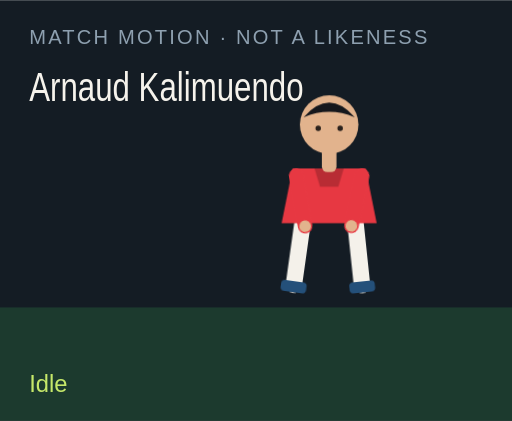
t = 0.00 s
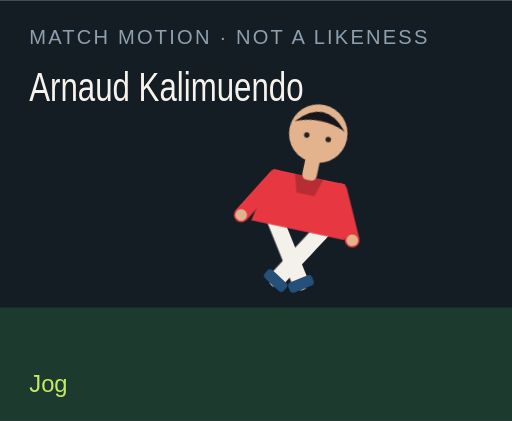
t = 1.50 s
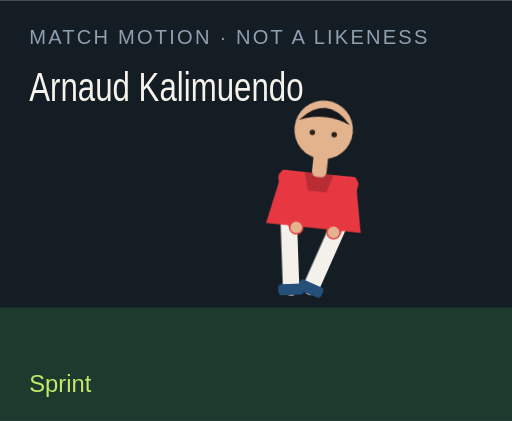
t = 3.00 s
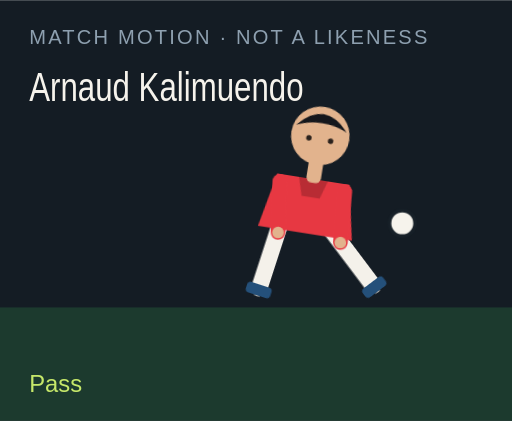
t = 4.50 s
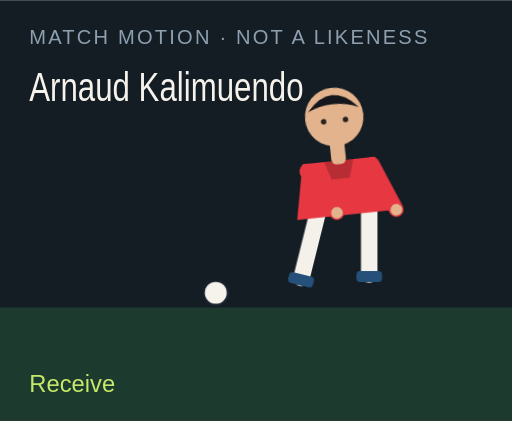
t = 6.00 s
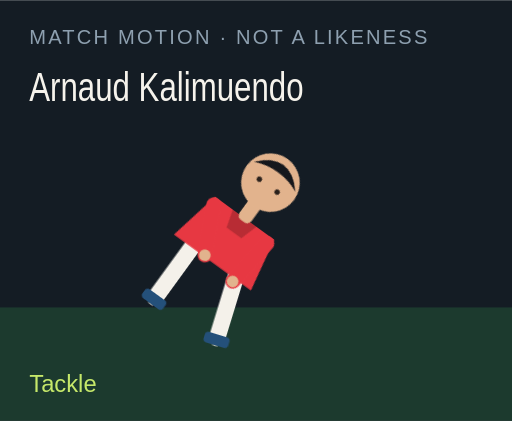
t = 7.50 s

The animated SVG that drew these frames (rendered in a browser with its animation timeline set to each time). Animation: 18 CSS @keyframes rules; one cycle of 9.00 s, repeats indefinitely.

<?xml version="1.0" encoding="UTF-8"?>
<svg xmlns="http://www.w3.org/2000/svg" viewBox="0 0 280 230" role="img">
  <style>@media (prefers-reduced-motion: reduce){animate,animateTransform{display:none}}</style>
  <rect width="280" height="230" fill="#141c24"/>
  <rect y="168" width="280" height="62" fill="#1c3a2e"/>
  <text x="16" y="24" fill="#8ea0b0" font-family="Arial,sans-serif" font-size="11" letter-spacing="1.2">MATCH MOTION · NOT A LIKENESS</text>
  <text x="16" y="55" fill="#f6f3ec" font-family="Impact,sans-serif" font-size="22" textLength="150" lengthAdjust="spacingAndGlyphs">Arnaud Kalimuendo</text>
  <circle r="7" fill="#f6f3ec" stroke="#172028" stroke-width="2" id="motion-16422" cx="150" cy="160" opacity="0">
    
    
    
  </circle>
  <g transform="translate(132 40)">
    <g id="motion-16444" transform="rotate(0 48 90)">
      
      <g id="motion-16446" transform="translate(0 0)">
        
        <g transform="translate(34 78)"><g id="motion-16448" transform="rotate(8)"><path d="M0 0 V38" stroke="#f4f1ea" stroke-width="9" stroke-linecap="round"/><rect x="-7" y="36" width="14" height="6" rx="2" fill="#24507a"/></g></g>
        <g transform="translate(62 78)"><g id="motion-16450" transform="rotate(-6)"><path d="M0 0 V38" stroke="#f4f1ea" stroke-width="9" stroke-linecap="round"/><rect x="-7" y="36" width="14" height="6" rx="2" fill="#24507a"/></g></g>
        <path d="M28 52 h40 l6 30 H22 Z" fill="#e73842"/>
        <path d="M40 52 h16 l-3 10 H43 Z" fill="#000" opacity=".2"/>
        <g transform="translate(30 56)"><g id="motion-16452" transform="rotate(-10)"><path d="M0 0 V28" stroke="#e73842" stroke-width="8" stroke-linecap="round"/><circle cx="0" cy="28" r="3.2" fill="#e2b38d"/></g></g>
        <g transform="translate(66 56)"><g id="motion-16454" transform="rotate(12)"><path d="M0 0 V28" stroke="#e73842" stroke-width="8" stroke-linecap="round"/><circle cx="0" cy="28" r="3.2" fill="#e2b38d"/></g></g>
        <rect x="44" y="40" width="8" height="14" rx="3" fill="#e2b38d"/>
        <circle cx="48" cy="28" r="16" fill="#e2b38d"/>
        <path d="M34 24 Q48 8 62 24 Q48 18 34 24" fill="#15171c"/>
        <circle cx="42" cy="30" r="1.5" fill="#2a211c"/><circle cx="54" cy="30" r="1.5" fill="#2a211c"/>
      </g>
    </g>
  </g>
  <text x="16" y="214" fill="#c6e86a" font-family="Arial,sans-serif" font-size="13" opacity="1" id="motion-16426">Idle</text><text x="16" y="214" fill="#c6e86a" font-family="Arial,sans-serif" font-size="13" opacity="0" id="motion-16428">Jog</text><text x="16" y="214" fill="#c6e86a" font-family="Arial,sans-serif" font-size="13" opacity="0" id="motion-16430">Sprint</text><text x="16" y="214" fill="#c6e86a" font-family="Arial,sans-serif" font-size="13" opacity="0" id="motion-16432">Dribble</text><text x="16" y="214" fill="#c6e86a" font-family="Arial,sans-serif" font-size="13" opacity="0" id="motion-16434">Pass</text><text x="16" y="214" fill="#c6e86a" font-family="Arial,sans-serif" font-size="13" opacity="0" id="motion-16436">Shoot</text><text x="16" y="214" fill="#c6e86a" font-family="Arial,sans-serif" font-size="13" opacity="0" id="motion-16438">Receive</text><text x="16" y="214" fill="#c6e86a" font-family="Arial,sans-serif" font-size="13" opacity="0" id="motion-16440">Tackle</text><text x="16" y="214" fill="#c6e86a" font-family="Arial,sans-serif" font-size="13" opacity="0" id="motion-16442">Slide</text>
<style>@keyframes track-16423{0%{cx:150px}11.1%{cx:156px}22.2%{cx:164px}33.300000000000004%{cx:142px}44.4%{cx:190px}55.60000000000001%{cx:250px}66.7%{cx:118px}77.8%{cx:150px}88.9%{cx:150px}100%{cx:150px}}@keyframes track-16424{0%{cy:160px}11.1%{cy:158px}22.2%{cy:154px}33.300000000000004%{cy:156px}44.4%{cy:148px}55.60000000000001%{cy:96px}66.7%{cy:160px}77.8%{cy:160px}88.9%{cy:160px}100%{cy:160px}}@keyframes track-16425{0%{opacity:0}11.1%{opacity:0}22.2%{opacity:0}33.300000000000004%{opacity:1}44.4%{opacity:1}55.60000000000001%{opacity:1}66.7%{opacity:1}77.8%{opacity:0}88.9%{opacity:0}100%{opacity:0}}@keyframes track-16427{0%{opacity:1}11.1%{opacity:0}22.2%{opacity:0}33.300000000000004%{opacity:0}44.4%{opacity:0}55.60000000000001%{opacity:0}66.7%{opacity:0}77.8%{opacity:0}88.9%{opacity:0}100%{opacity:1}}@keyframes track-16429{0%{opacity:0}11.1%{opacity:1}22.2%{opacity:0}33.300000000000004%{opacity:0}44.4%{opacity:0}55.60000000000001%{opacity:0}66.7%{opacity:0}77.8%{opacity:0}88.9%{opacity:0}100%{opacity:0}}@keyframes track-16431{0%{opacity:0}11.1%{opacity:0}22.2%{opacity:1}33.300000000000004%{opacity:0}44.4%{opacity:0}55.60000000000001%{opacity:0}66.7%{opacity:0}77.8%{opacity:0}88.9%{opacity:0}100%{opacity:0}}@keyframes track-16433{0%{opacity:0}11.1%{opacity:0}22.2%{opacity:0}33.300000000000004%{opacity:1}44.4%{opacity:0}55.60000000000001%{opacity:0}66.7%{opacity:0}77.8%{opacity:0}88.9%{opacity:0}100%{opacity:0}}@keyframes track-16435{0%{opacity:0}11.1%{opacity:0}22.2%{opacity:0}33.300000000000004%{opacity:0}44.4%{opacity:1}55.60000000000001%{opacity:0}66.7%{opacity:0}77.8%{opacity:0}88.9%{opacity:0}100%{opacity:0}}@keyframes track-16437{0%{opacity:0}11.1%{opacity:0}22.2%{opacity:0}33.300000000000004%{opacity:0}44.4%{opacity:0}55.60000000000001%{opacity:1}66.7%{opacity:0}77.8%{opacity:0}88.9%{opacity:0}100%{opacity:0}}@keyframes track-16439{0%{opacity:0}11.1%{opacity:0}22.2%{opacity:0}33.300000000000004%{opacity:0}44.4%{opacity:0}55.60000000000001%{opacity:0}66.7%{opacity:1}77.8%{opacity:0}88.9%{opacity:0}100%{opacity:0}}@keyframes track-16441{0%{opacity:0}11.1%{opacity:0}22.2%{opacity:0}33.300000000000004%{opacity:0}44.4%{opacity:0}55.60000000000001%{opacity:0}66.7%{opacity:0}77.8%{opacity:1}88.9%{opacity:0}100%{opacity:0}}@keyframes track-16443{0%{opacity:0}11.1%{opacity:0}22.2%{opacity:0}33.300000000000004%{opacity:0}44.4%{opacity:0}55.60000000000001%{opacity:0}66.7%{opacity:0}77.8%{opacity:0}88.9%{opacity:1}100%{opacity:0}}@keyframes track-16445{0%{transform:rotate(0deg)}11.1%{transform:rotate(8deg)}22.2%{transform:rotate(16deg)}33.300000000000004%{transform:rotate(6deg)}44.4%{transform:rotate(4deg)}55.60000000000001%{transform:rotate(14deg)}66.7%{transform:rotate(-6deg)}77.8%{transform:rotate(34deg)}88.9%{transform:rotate(38deg)}100%{transform:rotate(0deg)}}@keyframes track-16447{0%{transform:translate(0px,0px)}11.1%{transform:translate(0px,-3px)}22.2%{transform:translate(0px,-6px)}33.300000000000004%{transform:translate(0px,-2px)}44.4%{transform:translate(0px,2px)}55.60000000000001%{transform:translate(0px,-4px)}66.7%{transform:translate(0px,1px)}77.8%{transform:translate(0px,10px)}88.9%{transform:translate(0px,12px)}100%{transform:translate(0px,0px)}}@keyframes track-16449{0%{transform:rotate(8deg)}11.1%{transform:rotate(-26deg)}22.2%{transform:rotate(-42deg)}33.300000000000004%{transform:rotate(-8deg)}44.4%{transform:rotate(6deg)}55.60000000000001%{transform:rotate(12deg)}66.7%{transform:rotate(20deg)}77.8%{transform:rotate(-8deg)}88.9%{transform:rotate(8deg)}100%{transform:rotate(8deg)}}@keyframes track-16451{0%{transform:rotate(-6deg)}11.1%{transform:rotate(24deg)}22.2%{transform:rotate(38deg)}33.300000000000004%{transform:rotate(18deg)}44.4%{transform:rotate(-38deg)}55.60000000000001%{transform:rotate(-54deg)}66.7%{transform:rotate(6deg)}77.8%{transform:rotate(-22deg)}88.9%{transform:rotate(-16deg)}100%{transform:rotate(-6deg)}}@keyframes track-16453{0%{transform:rotate(-10deg)}11.1%{transform:rotate(24deg)}22.2%{transform:rotate(36deg)}33.300000000000004%{transform:rotate(-18deg)}44.4%{transform:rotate(10deg)}55.60000000000001%{transform:rotate(-24deg)}66.7%{transform:rotate(-30deg)}77.8%{transform:rotate(12deg)}88.9%{transform:rotate(-64deg)}100%{transform:rotate(-10deg)}}@keyframes track-16455{0%{transform:rotate(12deg)}11.1%{transform:rotate(-20deg)}22.2%{transform:rotate(-32deg)}33.300000000000004%{transform:rotate(14deg)}44.4%{transform:rotate(-26deg)}55.60000000000001%{transform:rotate(18deg)}66.7%{transform:rotate(-22deg)}77.8%{transform:rotate(-6deg)}88.9%{transform:rotate(18deg)}100%{transform:rotate(12deg)}}@media(prefers-reduced-motion:no-preference){#motion-16422{animation:track-16423 9s linear infinite both,track-16424 9s linear infinite both,track-16425 9s steps(1,end) infinite both}#motion-16426{animation:track-16427 9s steps(1,end) infinite both}#motion-16428{animation:track-16429 9s steps(1,end) infinite both}#motion-16430{animation:track-16431 9s steps(1,end) infinite both}#motion-16432{animation:track-16433 9s steps(1,end) infinite both}#motion-16434{animation:track-16435 9s steps(1,end) infinite both}#motion-16436{animation:track-16437 9s steps(1,end) infinite both}#motion-16438{animation:track-16439 9s steps(1,end) infinite both}#motion-16440{animation:track-16441 9s steps(1,end) infinite both}#motion-16442{animation:track-16443 9s steps(1,end) infinite both}#motion-16444{animation:track-16445 9s linear infinite both}#motion-16446{animation:track-16447 9s linear infinite both}#motion-16448{animation:track-16449 9s linear infinite both}#motion-16450{animation:track-16451 9s linear infinite both}#motion-16452{animation:track-16453 9s linear infinite both}#motion-16454{animation:track-16455 9s linear infinite both}}</style></svg>
